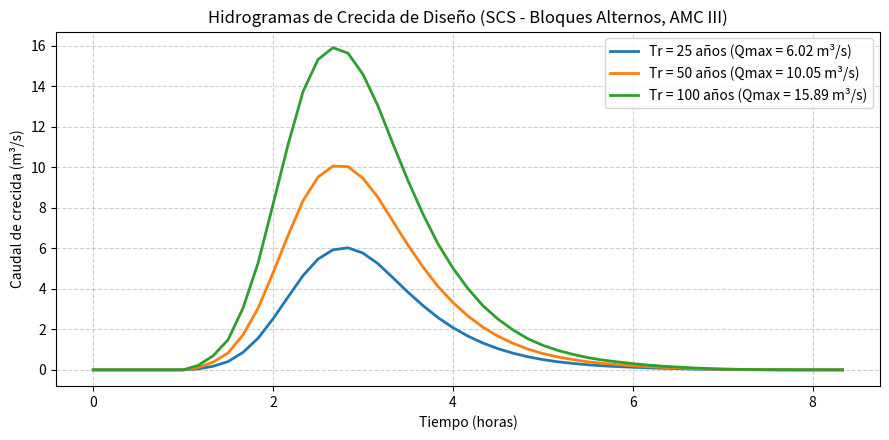

The matplotlib source for this figure:
import numpy as np
import pandas as pd
import matplotlib.pyplot as plt

# ==============================================================================
# 1. DATOS DE ENTRADA Y PARÁMETROS FISIOGRÁFICOS
# ==============================================================================
A_km2 = 48.65
tc_hr = 2.0
dt_min = 10
dt_hr = dt_min / 60.0

# Hietogramas de diseño (Precipitación incremental en mm cada 10 min)
tiempo_min = np.array([10, 20, 30, 40, 50, 60, 70, 80, 90, 100, 110, 120])
hietogramas = {
    25:  np.array([0.38, 0.42, 0.49, 0.60, 0.80, 1.40, 4.88, 1.00, 0.68, 0.54, 0.46, 0.40]),
    50:  np.array([0.43, 0.49, 0.57, 0.69, 0.93, 1.61, 5.62, 1.15, 0.79, 0.62, 0.53, 0.46]),
    100: np.array([0.50, 0.56, 0.66, 0.80, 1.07, 1.86, 6.48, 1.33, 0.91, 0.72, 0.61, 0.53])
}

# ==============================================================================
# 2. PARÁMETROS SCS (CONDICIÓN AMC III - SUELO HÚMEDO / SATURADO)
# ==============================================================================
CN_II = 77.0
CN_III = CN_II / (0.427 + 0.00573 * CN_II)  # CN_III ≈ 88.7
S_mm = (25400.0 / CN_III) - 254.0           # S ≈ 32.37 mm
Ia_mm = 0.20 * S_mm                         # Ia ≈ 6.47 mm

# ==============================================================================
# 3. HIDROGRAMA UNITARIO SINTÉTICO SCS
# ==============================================================================
t_lag_hr = 0.6 * tc_hr
tp_hr = (dt_hr / 2.0) + t_lag_hr
tb_hr = 5.0 * tp_hr
qp_unit = (0.208 * A_km2) / tp_hr

# Coordenadas adimensionales estándar SCS (curva gamma discretizada)
t_adim = np.array([0.0, 0.2, 0.4, 0.6, 0.8, 1.0, 1.2, 1.4, 1.6, 1.8, 
                   2.0, 2.2, 2.4, 2.6, 2.8, 3.0, 3.5, 4.0, 4.5, 5.0])
q_adim = np.array([0.0, 0.05, 0.17, 0.43, 0.77, 1.00, 0.93, 0.76, 0.58, 0.42, 
                   0.30, 0.21, 0.15, 0.10, 0.07, 0.045, 0.02, 0.007, 0.001, 0.0])

t_hu = np.arange(0, tb_hr + dt_hr, dt_hr)
hu_ordenadas = np.interp(t_hu / tp_hr, t_adim, q_adim) * qp_unit

# Conservación de masa: Volumen HU = 1 mm * Área
vol_teorico = 1.0 * (A_km2 * 1e6) * 1e-3
vol_hu = np.sum(hu_ordenadas) * (dt_hr * 3600.0)
hu_ordenadas = hu_ordenadas * (vol_teorico / vol_hu)

# ==============================================================================
# 4. CONVOLUCIÓN DISCRETA Y RESULTADOS
# ==============================================================================
res = []
graficos = {}

for Tr, hietograma in hietogramas.items():
    P_acum = np.cumsum(hietograma)
    Pe_acum = np.zeros_like(P_acum)
    
    for i, p in enumerate(P_acum):
        if p > Ia_mm:
            Pe_acum[i] = ((p - Ia_mm) ** 2) / (p - Ia_mm + S_mm)
        else:
            Pe_acum[i] = 0.0
            
    Pe_inc = np.diff(np.insert(Pe_acum, 0, 0.0))
    
    # Convolución
    Q_crecida = np.convolve(Pe_inc, hu_ordenadas)
    t_crecida = np.arange(0, len(Q_crecida)) * dt_hr
    
    Q_max = np.max(Q_crecida)
    t_pico = t_crecida[np.argmax(Q_crecida)]
    
    res.append({
        "Tr (años)": Tr,
        "P_total (mm)": round(np.sum(hietograma), 2),
        "Pe_total (mm)": round(np.sum(Pe_inc), 2),
        "Q_pico (m³/s)": round(Q_max, 2),
        "t_pico (h)": round(t_pico, 2)
    })
    graficos[Tr] = (t_crecida, Q_crecida)

df = pd.DataFrame(res)
print(df.to_string(index=False))

# Visualización
plt.figure(figsize=(9, 4.5))
for Tr in [25, 50, 100]:
    t_plot, q_plot = graficos[Tr]
    plt.plot(t_plot, q_plot, lw=2, label=f"Tr = {Tr} años (Qmax = {np.max(q_plot):.2f} m³/s)")

plt.title("Hidrogramas de Crecida de Diseño (SCS - Bloques Alternos, AMC III)", fontsize=12)
plt.xlabel("Tiempo (horas)", fontsize=10)
plt.ylabel("Caudal de crecida (m³/s)", fontsize=10)
plt.grid(True, linestyle="--", alpha=0.6)
plt.legend()
plt.tight_layout()
plt.show()
